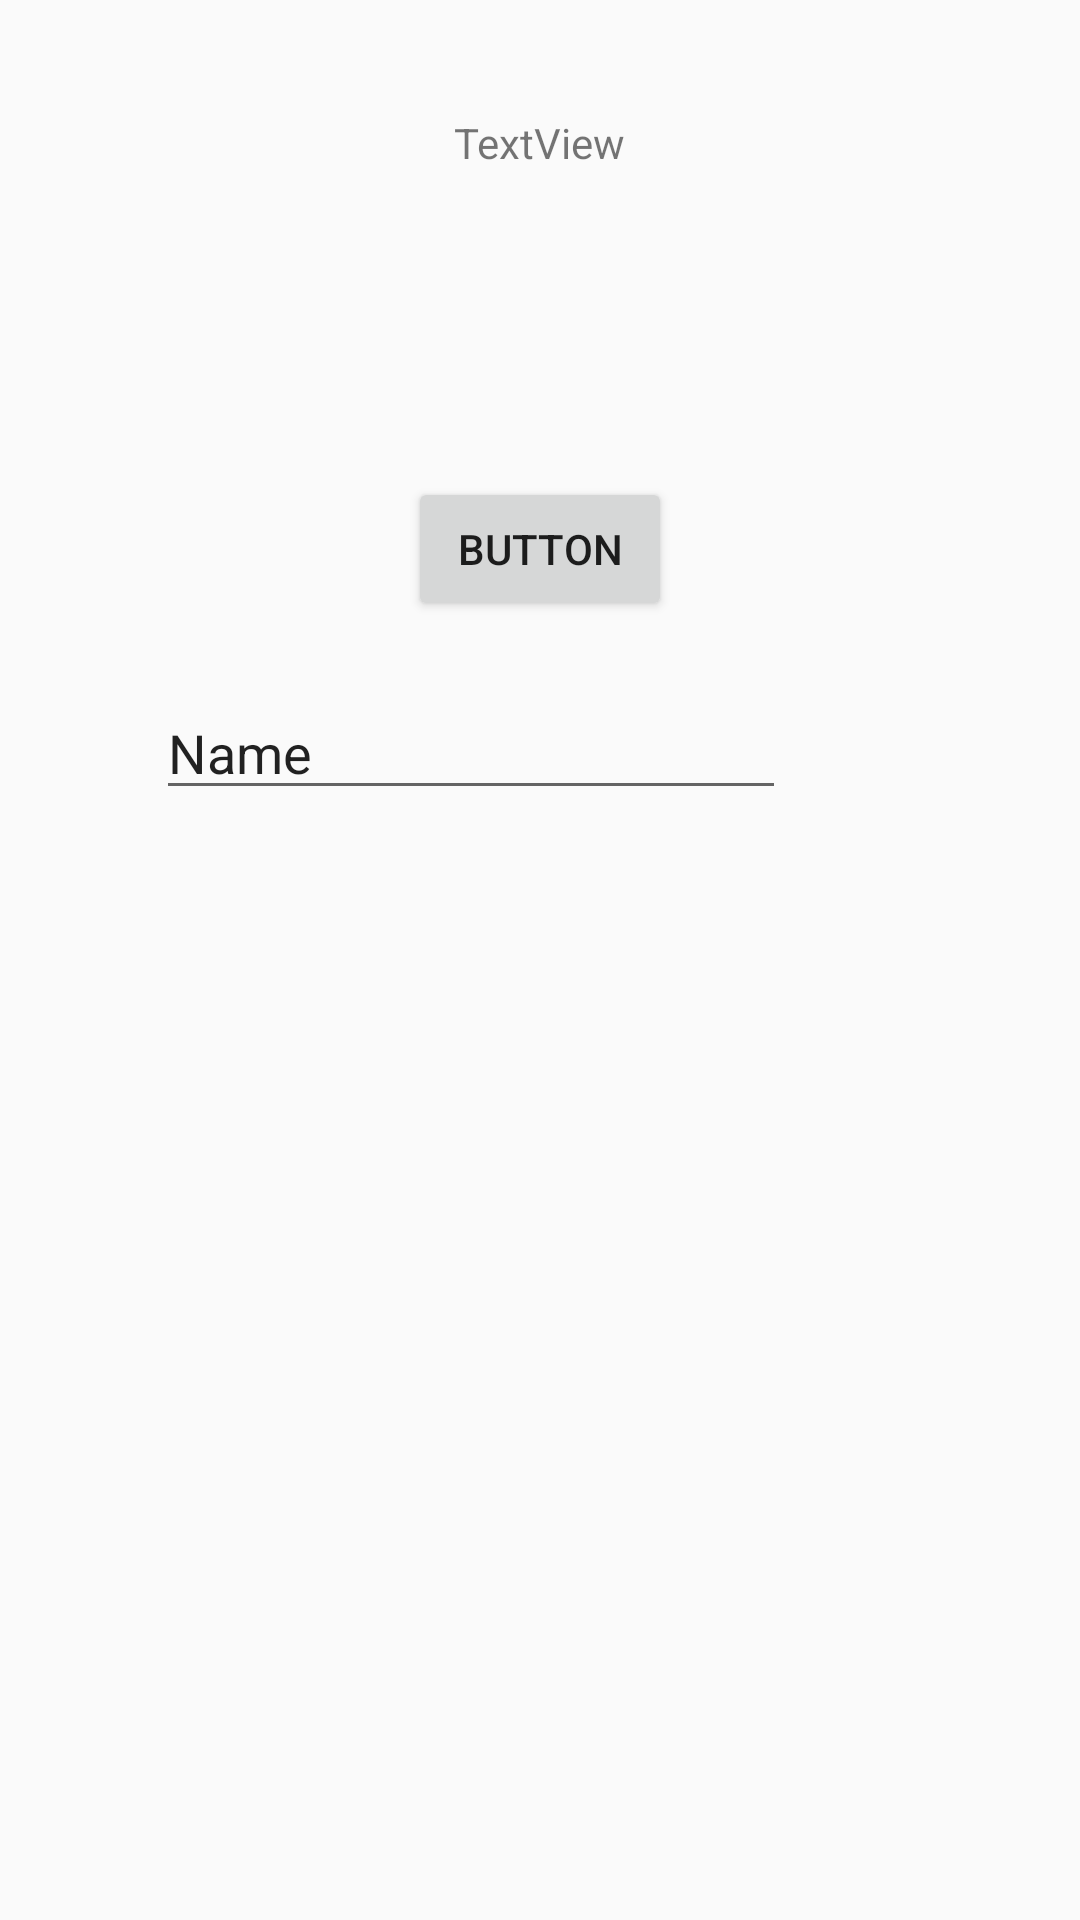

This screen was rendered from an Android layout file. Write that file and the resources it references.
<!-- AndroidManifest.xml: application theme AppTheme -->
<!-- res/layout/layout_ex.xml -->
<?xml version="1.0" encoding="utf-8"?>
<RelativeLayout xmlns:android="http://schemas.android.com/apk/res/android"
    android:layout_width="match_parent"
    android:layout_height="match_parent">

    <TextView
        android:id="@+id/textView7"
        android:layout_width="wrap_content"
        android:layout_height="wrap_content"
        android:layout_alignParentTop="true"
        android:layout_centerHorizontal="true"
        android:layout_marginTop="38dp"
        android:text="TextView" />

    <Button
        android:id="@+id/button"
        android:layout_width="wrap_content"
        android:layout_height="wrap_content"
        android:layout_alignParentTop="true"
        android:layout_centerHorizontal="true"
        android:layout_marginTop="159dp"
        android:text="Button" />

    <EditText
        android:id="@+id/editText"
        android:layout_width="wrap_content"
        android:layout_height="wrap_content"
        android:layout_alignParentEnd="true"
        android:layout_alignParentRight="true"
        android:layout_alignParentBottom="true"
        android:layout_marginEnd="98dp"
        android:layout_marginRight="98dp"
        android:layout_marginBottom="370dp"
        android:ems="10"
        android:inputType="textPersonName"
        android:text="Name" />

    <RadioGroup
        android:layout_width="wrap_content"
        android:layout_height="wrap_content"
        android:layout_alignParentTop="true"
        android:layout_alignParentEnd="true"
        android:layout_alignParentRight="true"
        android:layout_marginTop="254dp"
        android:layout_marginEnd="182dp"
        android:layout_marginRight="182dp" />
</RelativeLayout>
<!-- resources referenced by this layout -->
<resources>
  <style name="AppTheme" parent="Base.Theme.AppCompat.Light.DarkActionBar">
          
          <item name="colorPrimary">@color/black_c</item>
          <item name="colorPrimaryDark">@color/p_c</item>
          <item name="colorAccent">@color/w_c</item>
      </style>
  <color name="black_c">#000000</color>
  <color name="p_c">#424242</color>
  <color name="w_c">#ffffff</color>
</resources>
